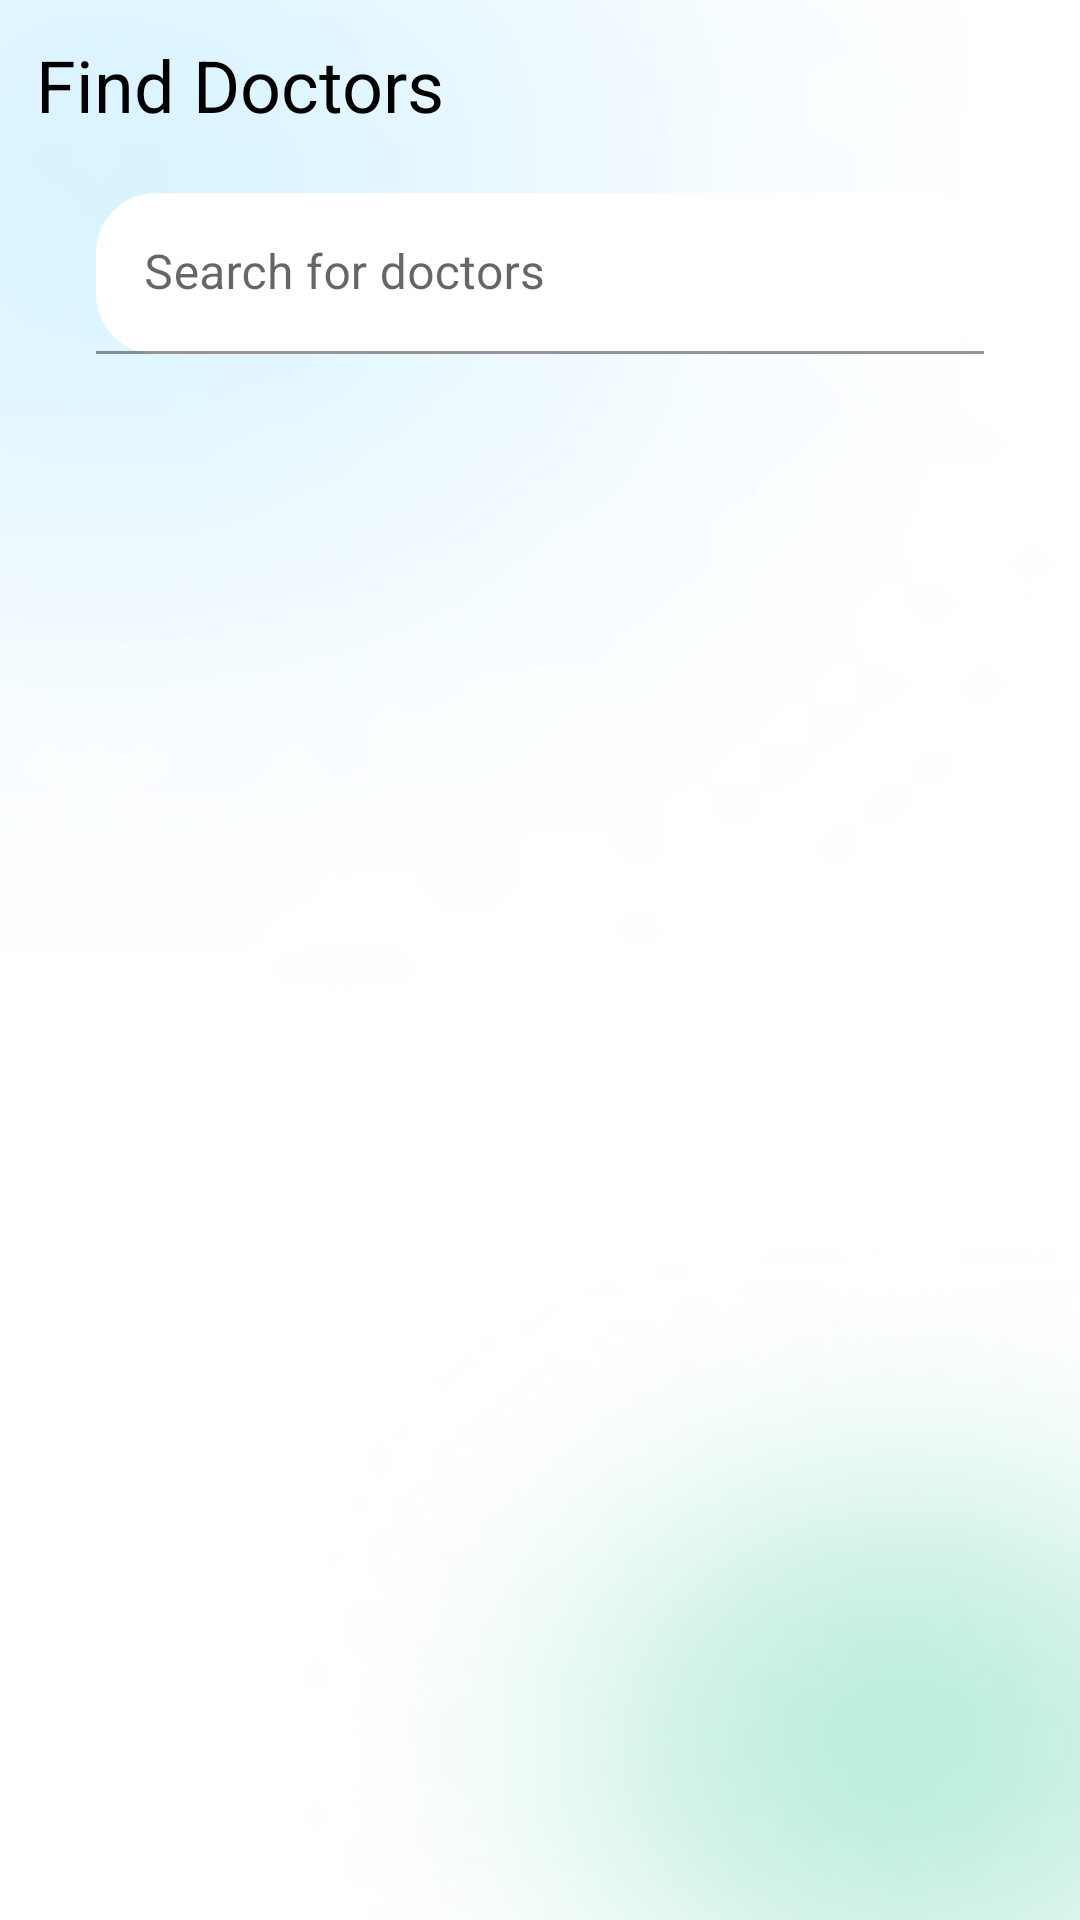

Layout XML and referenced resources for this Android screen:
<!-- AndroidManifest.xml: application theme Theme.VoidMain_Stratagem2k23 -->
<!-- res/layout/activity_show_doctors.xml -->
<?xml version="1.0" encoding="utf-8"?>
<androidx.constraintlayout.widget.ConstraintLayout
    xmlns:android="http://schemas.android.com/apk/res/android"
    xmlns:app="http://schemas.android.com/apk/res-auto"
    xmlns:tools="http://schemas.android.com/tools"
    android:layout_width="match_parent"
    android:layout_height="match_parent"
    tools:context=".ShowDoctors"
    android:background="@drawable/bg">

    <TextView
        android:id="@+id/txtFindDoctors"
        android:layout_width="wrap_content"
        android:layout_height="wrap_content"
        android:text="Find Doctors"
        android:textSize="24sp"
        android:textColor="@color/black"
        android:layout_margin="12dp"
        app:layout_constraintTop_toTopOf="parent"
        app:layout_constraintStart_toStartOf="parent"/>

    <com.google.android.material.textfield.TextInputLayout
        android:id="@+id/edtLayoutSearchDoc"
        style="@style/Widget.MaterialComponents.TextInputLayout.FilledBox.Dense"
        android:layout_width="match_parent"
        android:layout_height="wrap_content"
        android:layout_marginHorizontal="32dp"
        android:layout_marginBottom="32dp"
        android:layout_marginTop="20dp"
        app:layout_constraintTop_toBottomOf="@+id/txtFindDoctors"
        android:hint="Search for doctors"
        app:boxBackgroundColor="@color/white"
        app:hintTextColor="@color/black"
        app:boxCornerRadiusTopStart="20dp"
        app:boxCornerRadiusTopEnd="20dp"
        app:boxCornerRadiusBottomEnd="20dp"
        app:boxCornerRadiusBottomStart="20dp"
        android:visibility="visible">

        <com.google.android.material.textfield.TextInputEditText
            android:id="@+id/edtTxtSearchDoc"
            android:layout_width="match_parent"
            android:layout_height="wrap_content"
            android:inputType="text"/>

    </com.google.android.material.textfield.TextInputLayout>

    <androidx.recyclerview.widget.RecyclerView
        android:id="@+id/txtDoctorsList"
        android:layout_width="match_parent"
        android:layout_height="0dp"
        app:layout_constraintTop_toBottomOf="@+id/edtLayoutSearchDoc"
        app:layout_constraintBottom_toBottomOf="parent"
        android:layout_margin="12dp"/>

</androidx.constraintlayout.widget.ConstraintLayout>
<!-- resources referenced by this layout -->
<resources>
  <color name="black">#FF000000</color>
  <color name="white">#FFFFFFFF</color>
  <!-- drawable bg: png bitmap (drawable-v24, 47455 bytes) -->
  <style name="Theme.VoidMain_Stratagem2k23" parent="Theme.MaterialComponents.DayNight.NoActionBar">
          
          <item name="colorPrimary">@color/purple_500</item>
          <item name="colorPrimaryVariant">@color/purple_700</item>
          <item name="colorOnPrimary">@color/white</item>
          
          <item name="colorSecondary">@color/teal_200</item>
          <item name="colorSecondaryVariant">@color/teal_700</item>
          <item name="colorOnSecondary">@color/black</item>
          
          <item name="android:statusBarColor">@color/teal_200</item>
          
      </style>
  <color name="purple_500">#FF6200EE</color>
  <color name="purple_700">#FF3700B3</color>
  <color name="teal_200">#FF03DAC5</color>
  <color name="teal_700">#FF018786</color>
</resources>
